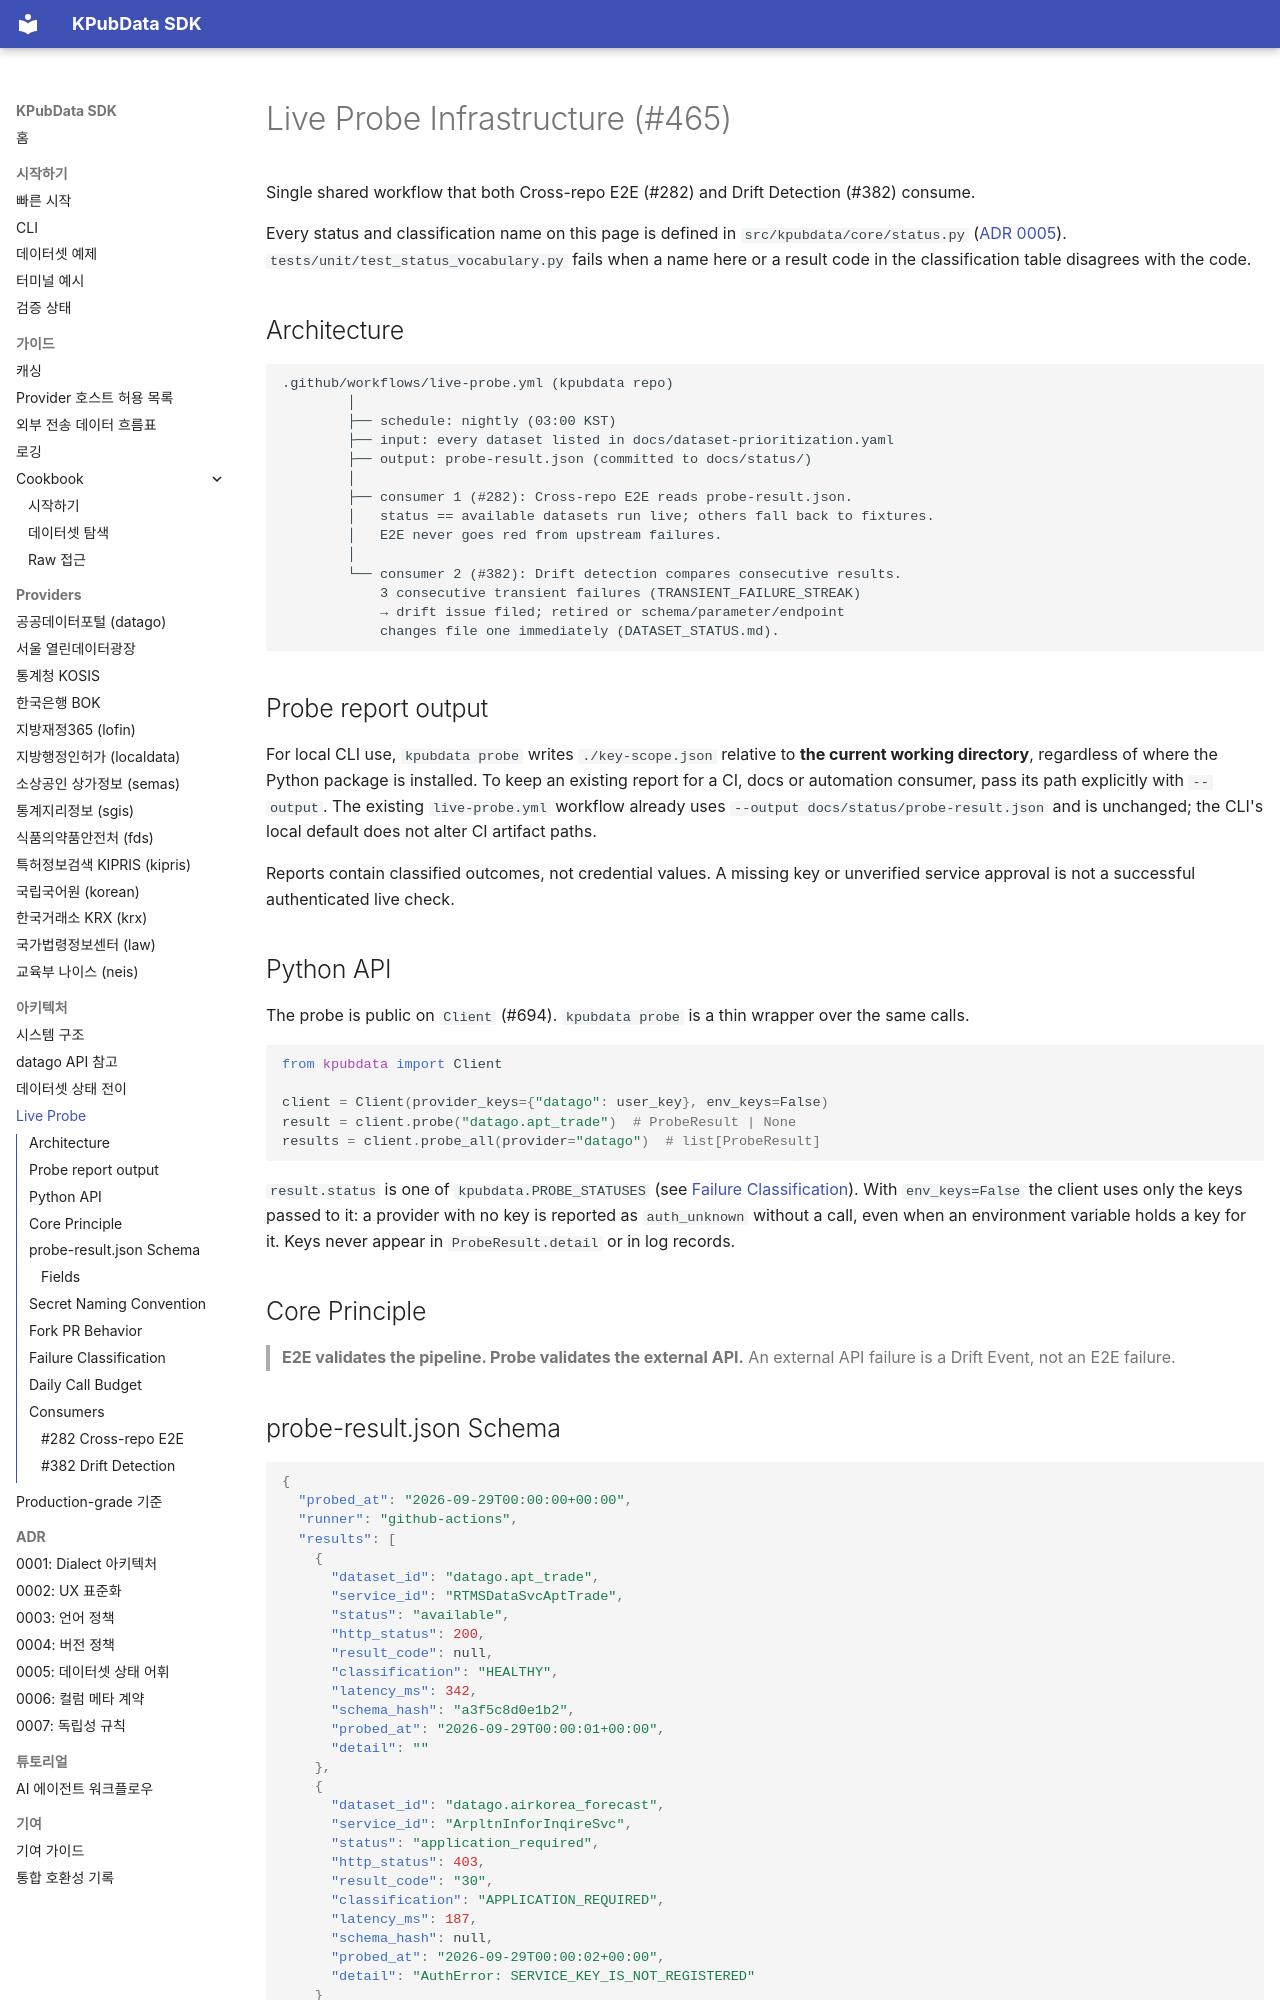

repository: kpubdata-lab/kpubdata · page: LIVE_PROBE/index.html · generator: mkdocs

# Live Probe Infrastructure (#465)

Single shared workflow that both Cross-repo E2E (#282) and Drift Detection (#382) consume.

Every status and classification name on this page is defined in
`src/kpubdata/core/status.py` ([ADR 0005](adrs/0005-dataset-status-vocabulary.md)).
`tests/unit/test_status_vocabulary.py` fails when a name here or a result code in
the classification table disagrees with the code.

## Architecture

```
.github/workflows/live-probe.yml (kpubdata repo)
        │
        ├── schedule: nightly (03:00 KST)
        ├── input: every dataset listed in docs/dataset-prioritization.yaml
        ├── output: probe-result.json (committed to docs/status/)
        │
        ├── consumer 1 (#282): Cross-repo E2E reads probe-result.json.
        │   status == available datasets run live; others fall back to fixtures.
        │   E2E never goes red from upstream failures.
        │
        └── consumer 2 (#382): Drift detection compares consecutive results.
            3 consecutive transient failures (TRANSIENT_FAILURE_STREAK)
            → drift issue filed; retired or schema/parameter/endpoint
            changes file one immediately (DATASET_STATUS.md).
```

## Probe report output

For local CLI use, `kpubdata probe` writes `./key-scope.json` relative to
**the current working directory**, regardless of where the Python package is
installed. To keep an existing report for a CI, docs or automation consumer,
pass its path explicitly with `--output`. The existing `live-probe.yml`
workflow already uses `--output docs/status/probe-result.json` and is
unchanged; the CLI's local default does not alter CI artifact paths.

Reports contain classified outcomes, not credential values. A missing key
or unverified service approval is not a successful authenticated live check.

## Python API

The probe is public on `Client` (#694). `kpubdata probe` is a thin wrapper
over the same calls.

```python
from kpubdata import Client

client = Client(provider_keys={"datago": user_key}, env_keys=False)
result = client.probe("datago.apt_trade")  # ProbeResult | None
results = client.probe_all(provider="datago")  # list[ProbeResult]
```

`result.status` is one of `kpubdata.PROBE_STATUSES` (see
[Failure Classification](#failure-classification)). With `env_keys=False` the
client uses only the keys passed to it: a provider with no key is reported as
`auth_unknown` without a call, even when an environment variable holds a key for
it. Keys never appear in `ProbeResult.detail` or in log records.

## Core Principle

> **E2E validates the pipeline. Probe validates the external API.**
> An external API failure is a Drift Event, not an E2E failure.
